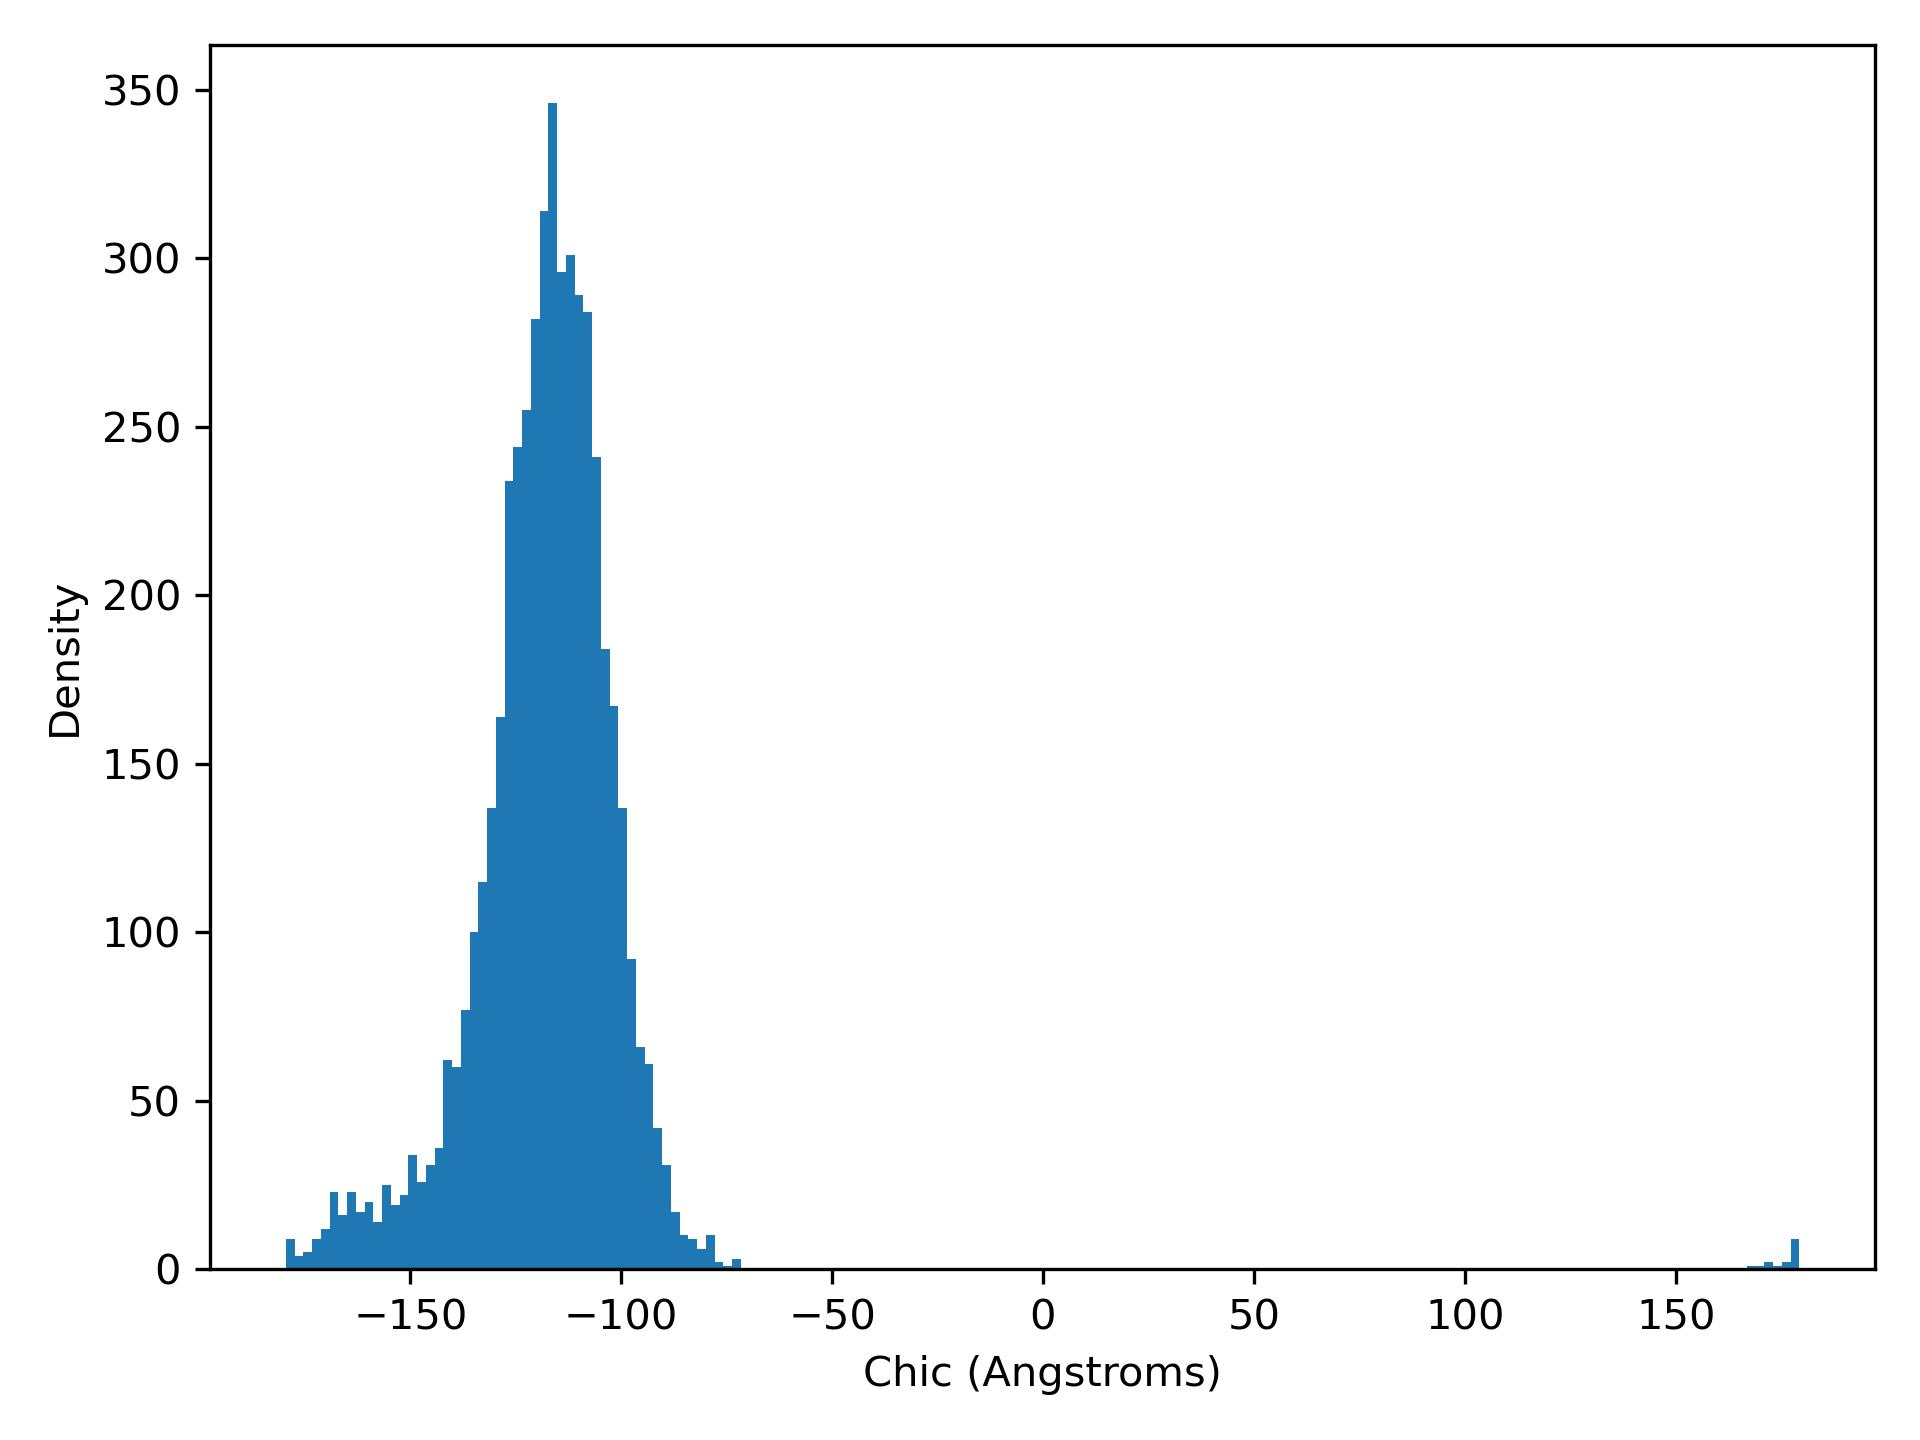

The file beside this chart, header and first rows:
chiC, density
-179.5, 9.0
-177.4, 4.0
-175.3, 5.0
-173.2, 9.0
-171.2, 12.0
-169.1, 23.0
-167, 16.0
-164.9, 23.0
-162.9, 17.0
-160.8, 20.0
-158.7, 14.0
-156.6, 25.0
-154.6, 19.0
-152.5, 22.0
-150.4, 34.0
-148.4, 26.0
-146.3, 31.0
-144.2, 36.0
-142.1, 62.0
-140.1, 60.0
-138, 77.0
-135.9, 100.0
-133.8, 115.0
-131.8, 137.0
-129.7, 164.0
-127.6, 234.0
-125.5, 244.0
-123.5, 255.0
-121.4, 282.0
-119.3, 314.0
-117.2, 346.0
-115.2, 296.0
-113.1, 301.0
-111, 289.0
-109, 284.0
-106.9, 241.0
-104.8, 184.0
-102.7, 167.0
-100.7, 137.0
-98.58, 92.0
-96.51, 66.0
-94.43, 61.0
-92.36, 42.0
-90.29, 31.0
-88.21, 17.0
-86.14, 10.0
-84.06, 9.0
-81.99, 6.0
-79.92, 10.0
-77.84, 2.0
-75.77, 1.0
-73.7, 3.0
-71.62, 0.0
-69.55, 0.0
-67.47, 0.0
-65.4, 0.0
-63.33, 0.0
-61.25, 0.0
-59.18, 0.0
-57.1, 0.0
... 113 more rows
